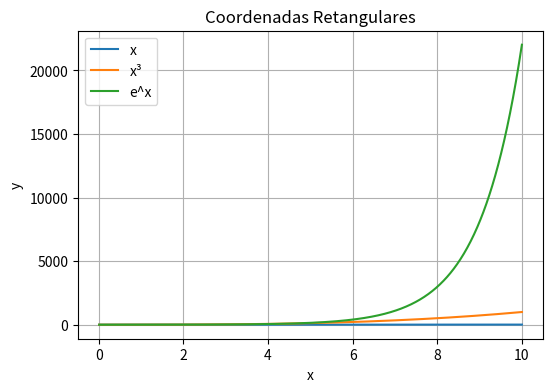
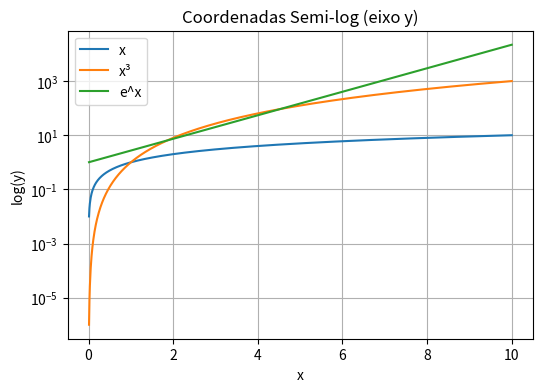
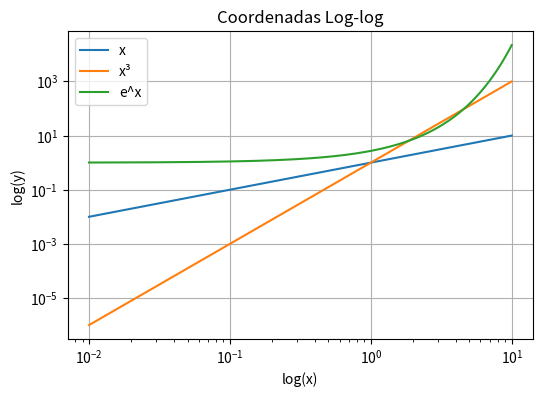

Python code for these plots, in order:
"""24. Obtenha as funções x, x³, e^x no intervalo 
0 < x < 4 coordenadas retangulares, 
semi-logarítmicas (no eixo y) e log-log."""

import numpy as np
import matplotlib.pyplot as plt

x = np.linspace(0.01, 10, 1000)

# Definindo as funções
y_x = x
y_x3 = x**3
y_exp = np.exp(x)

# Coordenadas retangulares

plt.figure(figsize=(6, 4))
plt.plot(x, y_x, label='x')
plt.plot(x, y_x3, label='x³')
plt.plot(x, y_exp, label='e^x')
plt.title('Coordenadas Retangulares')
plt.xlabel('x')
plt.ylabel('y')
plt.legend()
plt.grid(True)
plt.savefig("Q24_coordret.png")
plt.show()

# Semi-logarítmico no eixo y
plt.figure(figsize=(6, 4))
plt.semilogy(x, y_x, label='x')
plt.semilogy(x, y_x3, label='x³')
plt.semilogy(x, y_exp, label='e^x')
plt.title('Coordenadas Semi-log (eixo y)')
plt.xlabel('x')
plt.ylabel('log(y)')
plt.legend()
plt.grid(True)
plt.savefig("Q24_semilog.png")
plt.show()

# Log-log
plt.figure(figsize=(6, 4))
plt.loglog(x, y_x, label='x')
plt.loglog(x, y_x3, label='x³')
plt.loglog(x, y_exp, label='e^x')
plt.title('Coordenadas Log-log')
plt.xlabel('log(x)')
plt.ylabel('log(y)')
plt.legend()
plt.grid(True)
plt.savefig("Q24_loglog.png")
plt.show()
